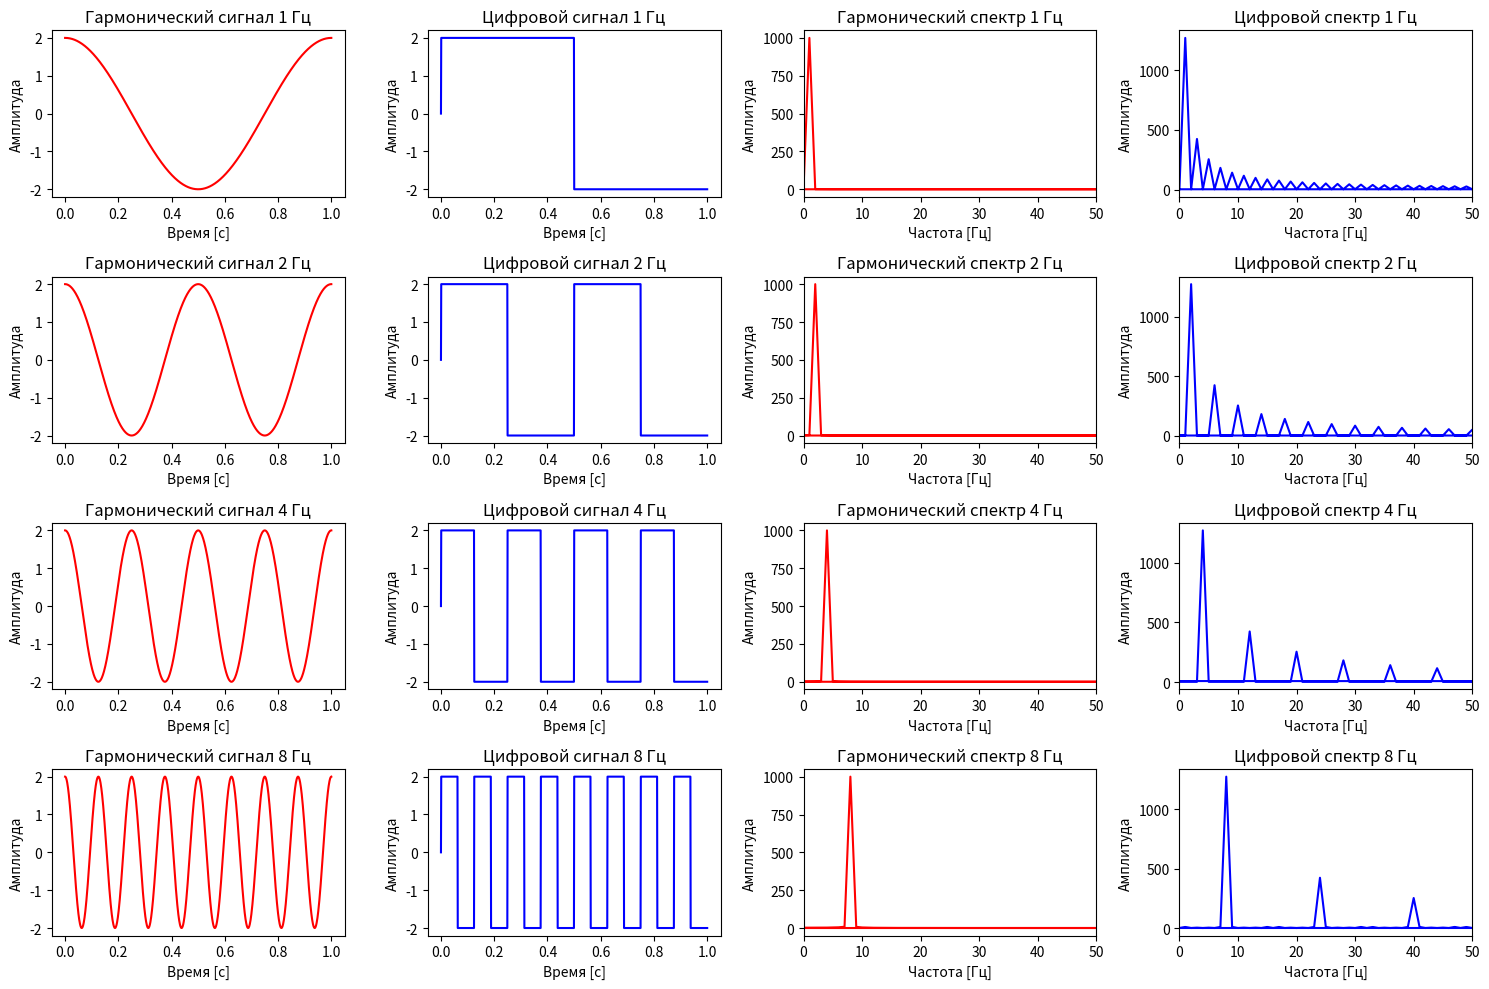

Here is the Python script that generated this plot:
import numpy as np
import matplotlib.pyplot as plt

amplitude = 2
time = np.linspace(0, 1, 1000)
initial_phase = 0
frequencies = [1, 2, 4, 8]


def generate_sine_signals(frequencies, amplitude, time, initial_phase):
    signals = []
    for freq in frequencies:
        omega = 2 * np.pi * freq  # Угловая частота
        phase = omega * time + initial_phase
        signal = amplitude * np.cos(phase)
        signals.append(signal)
    return signals


def generate_square_signals(time, frequencies, amplitude):
    signals = []
    for freq in frequencies:
        signal = amplitude * np.sign(np.sin(2 * np.pi * freq * time))
        signals.append(signal)
    return signals


def calculate_spectrum(signals):
    return [np.abs(np.fft.fft(signal)) for signal in signals]


# Генерация сигналов
sine_signals = generate_sine_signals(frequencies, amplitude, time, initial_phase)
square_signals = generate_square_signals(time, frequencies, amplitude)
frequencies_for_fft = np.fft.fftfreq(len(time), d=0.001)


def configure_subplot(ax, x_data, y_data, title, xlabel, ylabel, color, xlim=None):
    ax.plot(x_data, y_data, color=color)
    ax.set_title(title)
    ax.set_xlabel(xlabel)
    ax.set_ylabel(ylabel)
    if xlim:
        ax.set_xlim(xlim)


def plot_signals_and_spectra():
    """Отображает графики сигналов и их спектров."""
    fig, axs = plt.subplots(4, 4, figsize=(15, 10))

    # Для каждого сигнала (гармонического и цифрового)
    for i, freq in enumerate(frequencies):
        # Гармонический сигнал
        configure_subplot(axs[i, 0], time, sine_signals[i],
                          f'Гармонический сигнал {freq} Гц', 'Время [с]', 'Амплитуда', 'red')

        # Цифровой сигнал
        configure_subplot(axs[i, 1], time, square_signals[i],
                          f'Цифровой сигнал {freq} Гц', 'Время [с]', 'Амплитуда', 'b')

        # Спектр гармонического сигнала
        configure_subplot(axs[i, 2], frequencies_for_fft, calculate_spectrum(sine_signals)[i],
                          f'Гармонический спектр {freq} Гц', 'Частота [Гц]', 'Амплитуда', 'red', xlim=(0, 50))

        # Спектр цифрового сигнала
        configure_subplot(axs[i, 3], frequencies_for_fft, calculate_spectrum(square_signals)[i],
                          f'Цифровой спектр {freq} Гц', 'Частота [Гц]', 'Амплитуда', 'b', xlim=(0, 50))

    plt.tight_layout()
    plt.show()


plot_signals_and_spectra()
